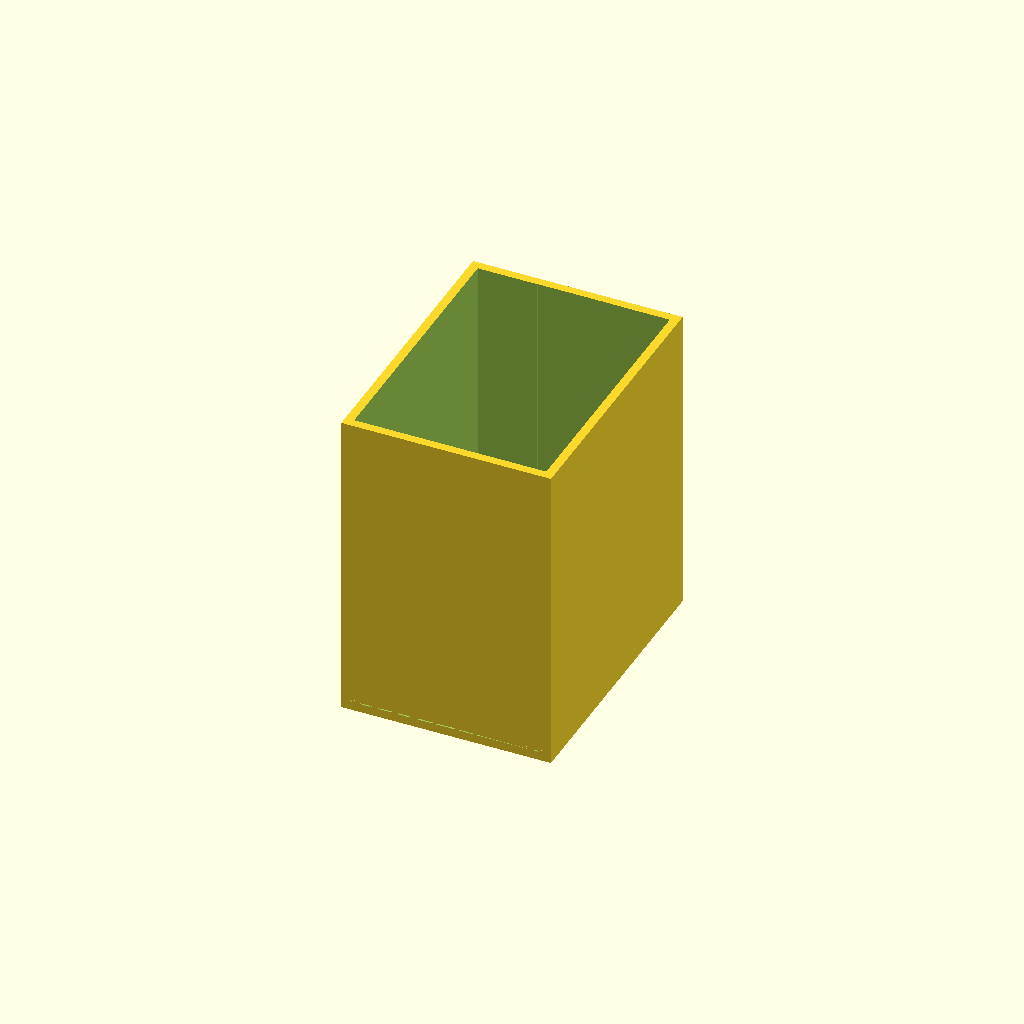
Cell 1 — every parameter at its default value.
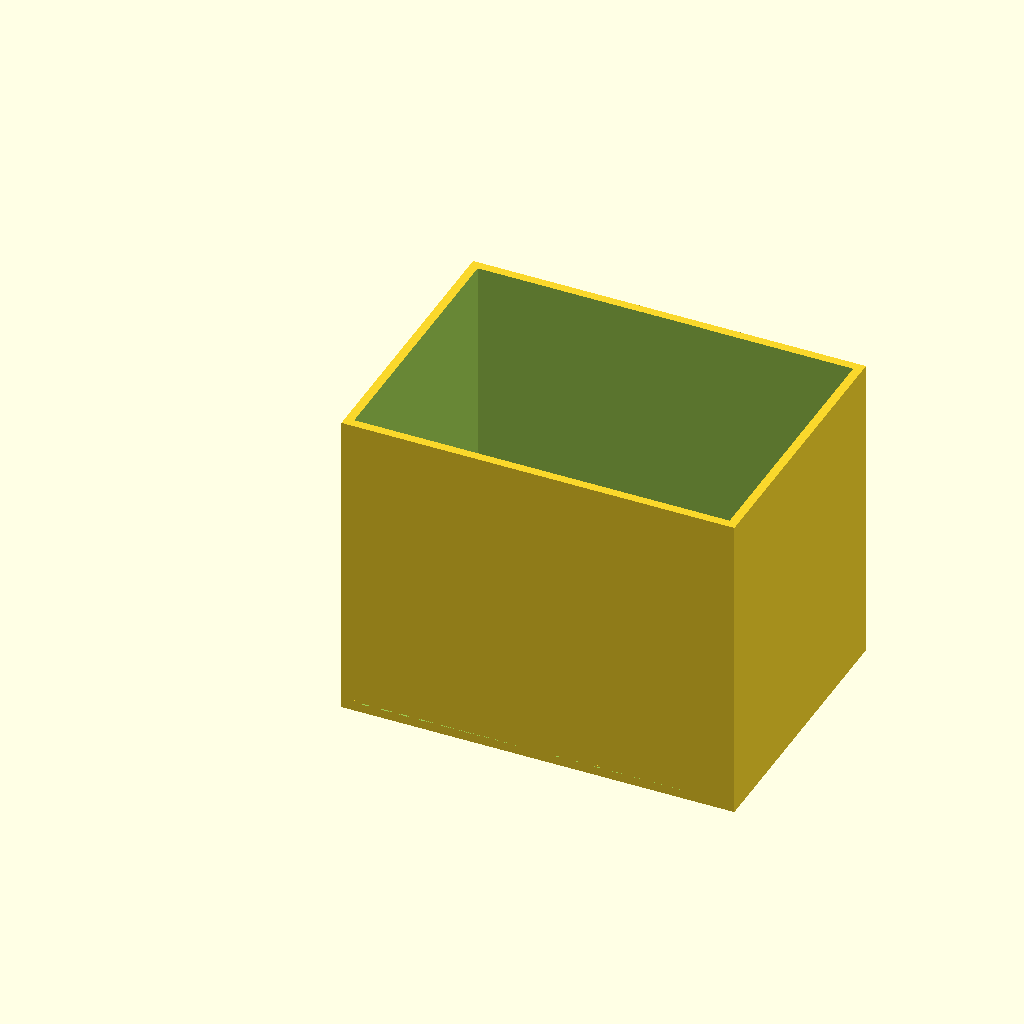
Cell 2: card_w = 126 (everything else at default).
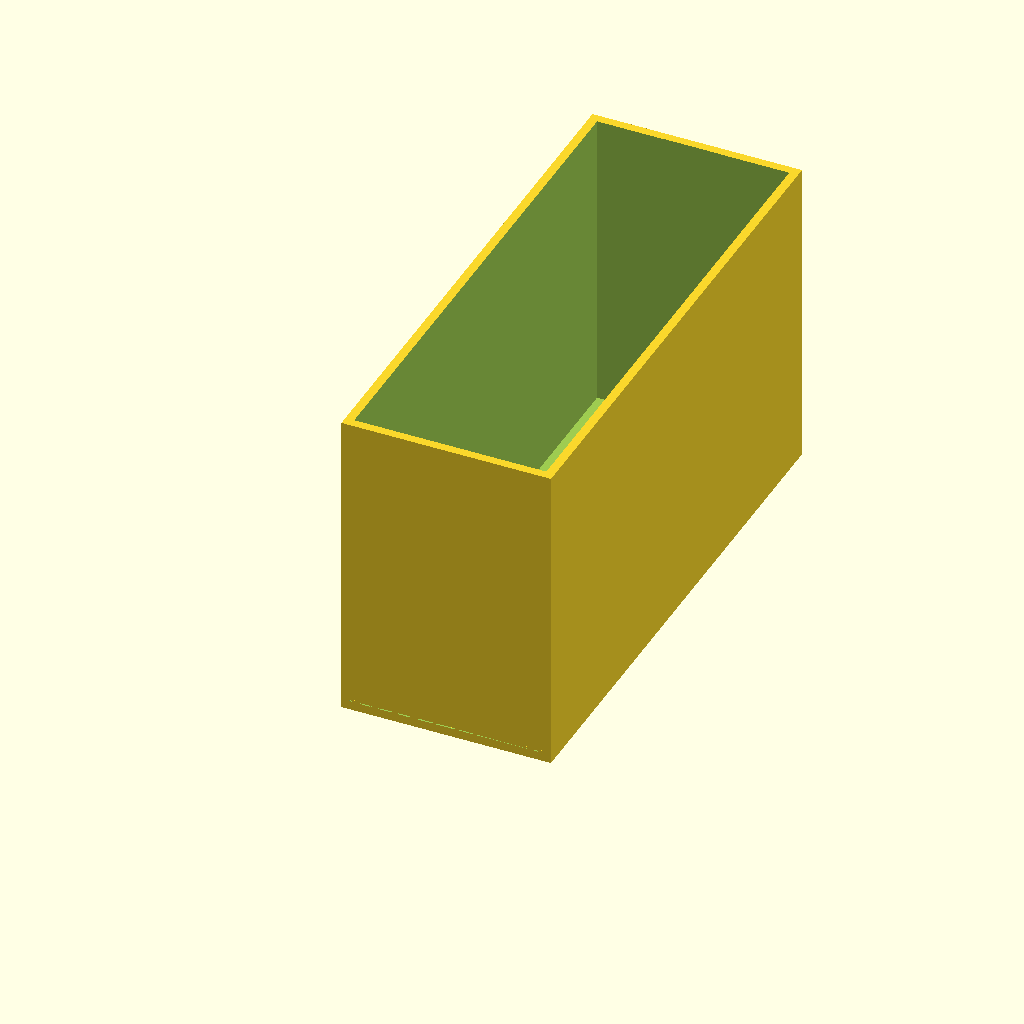
Cell 3: the same model with card_h = 176.
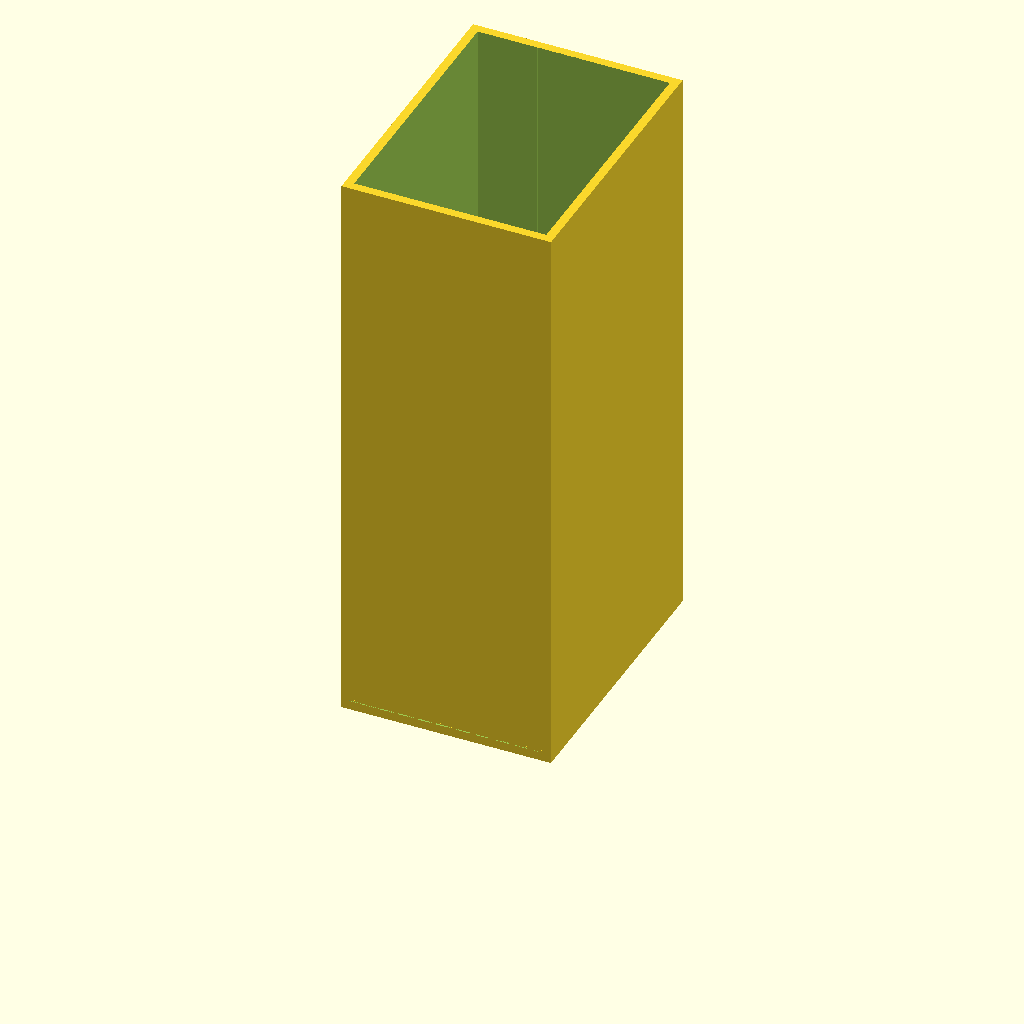
Cell 4 — card_thick set to 0.6, the other parameters unchanged.
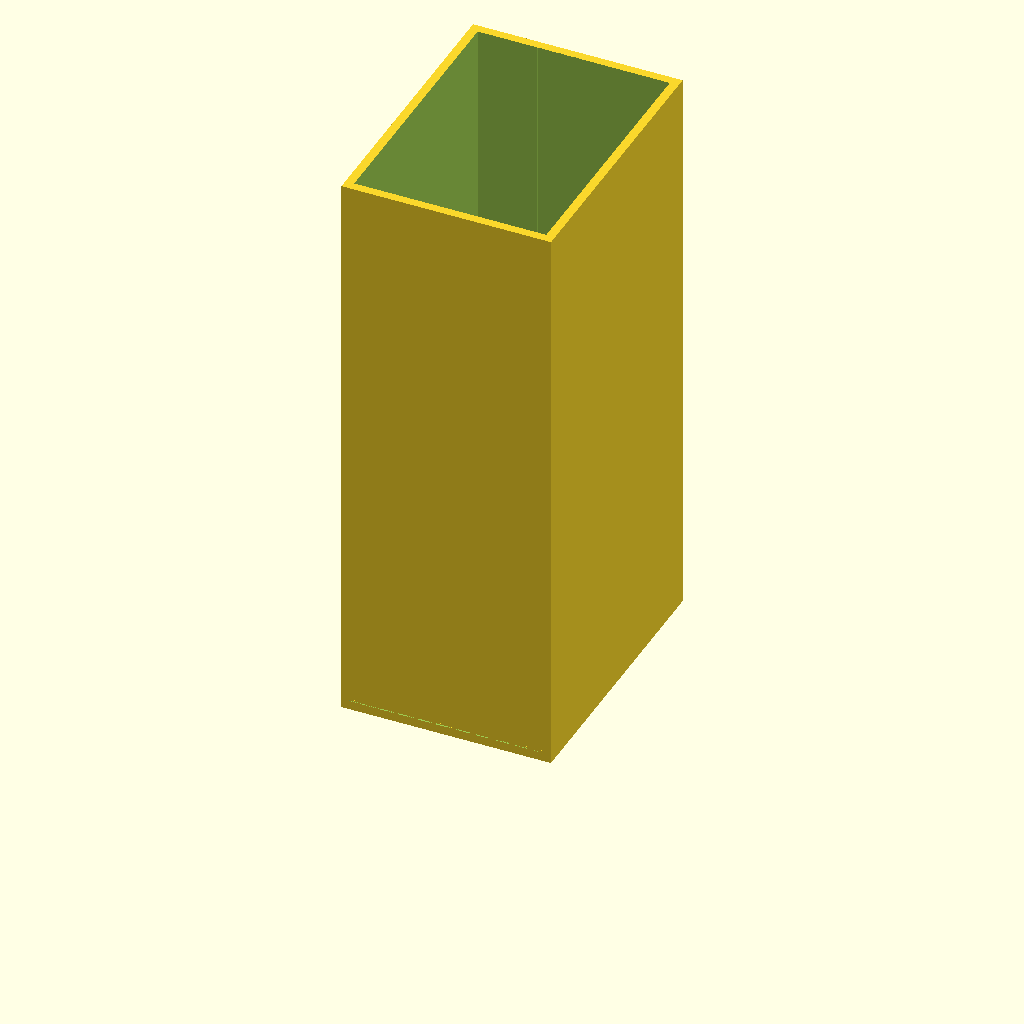
Cell 5 — n_cards set to 600, the other parameters unchanged.
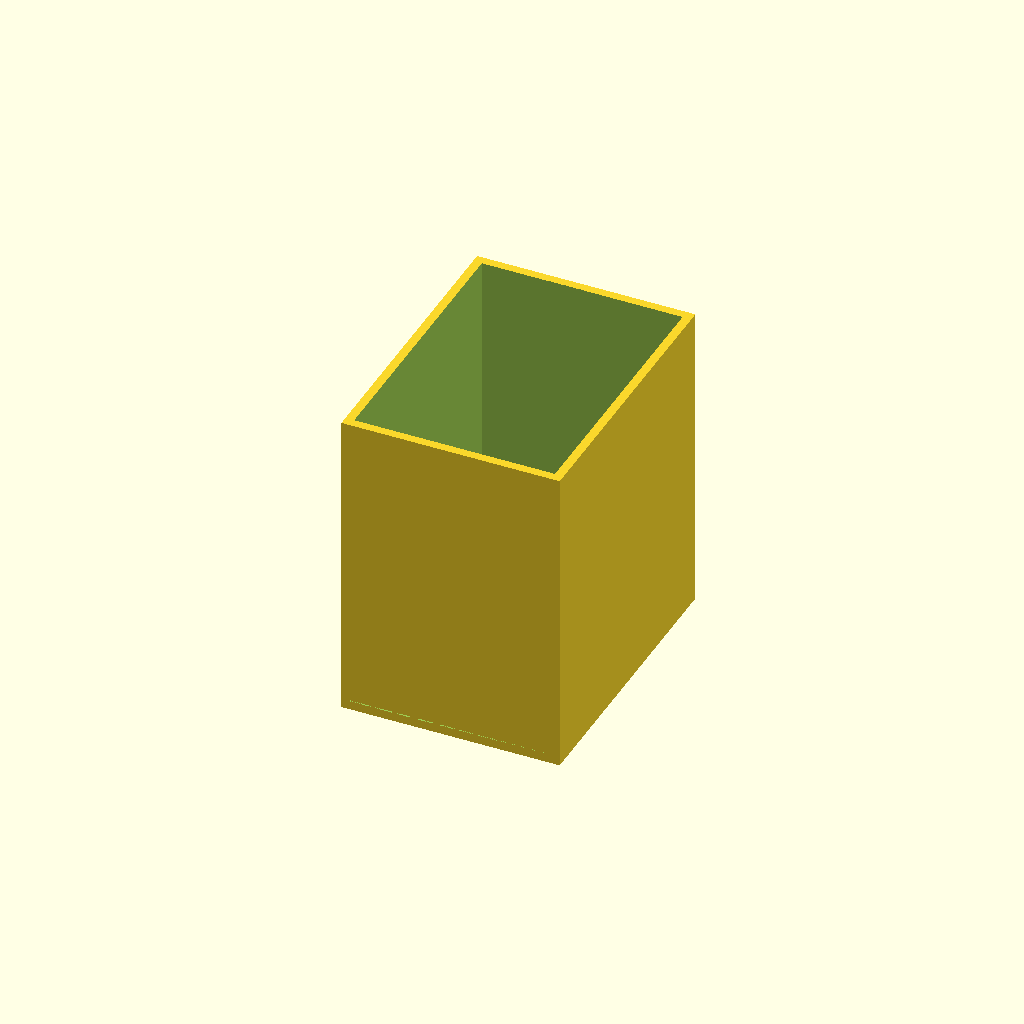
Cell 6 — clearance set to 3, the other parameters unchanged.
All cells are drawn from one camera (rotation 55°, 0°, 25°, orthographic, colour scheme Cornfield), so only the parameter changes between them.
Source of the model, cad/hopper.scad:
// =============================================
// Riftbound Card Sorter — Input Hopper
// =============================================
// Fits: 63mm W × 88mm H Riftbound cards (standard TCG size)
// Capacity: ~300 cards
// Printer: Bambu P1S (256×256×256mm bed)
// Material: PLA, 0.2mm layers, 40% infill
// =============================================

// Parameters
card_w      = 63;      // card width mm
card_h      = 88;      // card height mm
card_thick  = 0.3;     // single card thickness mm (range 0.28–0.35mm)
n_cards     = 300;     // design capacity
clearance   = 1.5;     // per-side clearance for smooth feeding

wall        = 3.0;     // wall thickness
inner_w     = card_w + clearance * 2;   // 66mm
inner_d     = card_h + clearance * 2;   // 91mm
stack_h     = n_cards * card_thick;     // 90mm
inner_h     = stack_h + 15;             // 105mm (15mm headroom above full stack)

outer_w     = inner_w + wall * 2;       // 72mm
outer_d     = inner_d + wall * 2;       // 97mm
outer_h     = inner_h + wall;           // 108mm

// Exit slot — single-card clearance
//
// Card thickness spec: 0.28–0.35mm (standard TCG).
// 0.65mm slot allows one card (≤0.35mm) with 0.30mm of flex clearance.
// Two perfectly flat stacked cards would need ≥0.56mm; the separation wedge
// below blocks them from entering the outer 1mm of the slot (see module).
// FDM minimum feature on Bambu P1S: ~0.5mm. 0.65mm is safely printable.
//
// Previous value was 3.5mm — that 3.2mm of excess clearance allowed 2–3
// cards to exit simultaneously before the load cell could detect a double-pick.
exit_slot_h = 0.80;   // single-card slot: 0.80mm > card_thick_max (0.35mm), wedge brings effective to 0.40mm
                      // FIX: was 0.65mm — wedge (sep_wedge_h) was only 0.15mm which is below 0.4mm nozzle min
exit_slot_w = inner_w + 0.5;

// Separation wedge parameters
//
// The wedge is a triangular lip that fills the top-outer corner of the exit
// slot, projecting sep_wedge_h mm downward from the slot ceiling at the outer
// face (Y=0) and tapering to nothing at sep_wedge_depth mm inside the slot.
//
// How it works (cards are flat, stacked in Z):
//   First card  (floor of hopper): Z = wall .. wall+0.35mm
//               clears the wedge — exits freely.
//   Second card (riding on first): Z = wall+0.30 .. wall+0.65mm
//               its top edge at Z≈wall+0.65 hits the wedge at the outer face,
//               blocking it from entering the slot while card 1 is still exiting.
//
//   Effective slot at outer face = exit_slot_h − sep_wedge_h = 0.50mm
//   One card (max 0.35mm) fits with 0.15mm margin.  ✓
//   Two stacked cards (min 0.56mm) are blocked.       ✓
//
// Angle note: a "standard" 30° wedge at 1mm depth projects tan(30°)×1mm ≈ 0.58mm,
// which would leave only 0.07mm clearance — all cards would jam.  The actual angle
// here is arctan(0.15 / 1.0) ≈ 8.5°, which is the steepest angle that keeps a
// worst-case 0.35mm card moving freely while still blocking a double-card entry.
sep_wedge_h     = 0.40;   // lip projection downward into slot at outer face (mm)
                          // FIX: was 0.15mm — below 0.4mm nozzle dia, slicer drops it entirely
                          // 0.40mm = 1 extrusion width exactly (printable), effective slot = 0.40mm
sep_wedge_depth = 1.0;    // wedge length into slot in Y direction (mm); ≥0.5mm for P1S

spring_w    = 25;
spring_d    = 8;

// =============================================
// Spring pusher / gravity sled — design notes
//
// This design uses a GRAVITY-FED sled (no spring).  The sled sits on top of
// the card stack and presses it downward by its own weight (~30–50g PLA),
// supplying roughly 0.3–0.5 N of feed force at all fill levels.
//
// Sled position with 300 cards (full hopper):
//   stack top  = wall + stack_h     = 3 + 90 = 93mm from base
//   sled top   = 93 + sled_h (20mm) = 113mm — 5mm above the hopper rim
//   The sled rides above the rim when full; that is intentional.
//   As cards are consumed the sled descends into the cavity.
//
// Sled position when empty:
//   sled bottom = wall = 3mm (resting on cavity floor)
//   sled top    = 3 + 20 = 23mm — fully inside cavity (outer_h = 108mm)  ✓
//
// The spring channel (inner_h = 105mm tall) gives full travel for the sled
// from floor (empty) to Z = wall + stack_h = 93mm (full).  ✓
//
// To upgrade to a spring-assisted feed (recommended for reliability):
//   Add a 4mm-diameter × 5mm-deep pocket to the top face of the sled.
//   Drop in a 4mm OD × 20mm compressed-length coil spring anchored to the lid.
//   Target spring force: 0.5–1.0 N (light; heavy springs buckle thin cards).
// =============================================

module separation_wedge() {
    // Triangular prism spanning the full slot width (X axis).
    // Cross-section in the YZ plane: full sep_wedge_h tall at Y=0 (outer face),
    // tapering to a line at Y=sep_wedge_depth (inside the slot).
    // hull() of two thin slabs gives the tapered wedge reliably on all OpenSCAD versions.
    x0 = (outer_w - exit_slot_w) / 2;
    hull() {
        // Front slab at outer face — full lip height
        translate([x0, 0, wall + exit_slot_h - sep_wedge_h])
            cube([exit_slot_w, 0.001, sep_wedge_h]);
        // Inner line at sep_wedge_depth — zero height (tapers to nothing)
        translate([x0, sep_wedge_depth, wall + exit_slot_h - 0.001])
            cube([exit_slot_w, 0.001, 0.001]);
    }
}

module spring_pusher() {
    // Gravity-fed sled that rests on top of the card stack.
    // Rides downward as cards exit; no spring required.
    // 0.4mm subtracted per side for smooth sliding fit in spring channel.
    cube([spring_w - 0.4, spring_d - 0.4, 20]);
}

module hopper_body() {
    union() {
        difference() {
            // Outer shell
            cube([outer_w, outer_d, outer_h]);

            // Inner cavity (open top)
            translate([wall, wall, wall])
                cube([inner_w, inner_d, outer_h]);

            // Card exit slot (bottom front face, single-card height)
            translate([(outer_w - exit_slot_w) / 2, 0, wall])
                cube([exit_slot_w, wall + 0.1, exit_slot_h]);

            // Gravity-sled / spring pusher channel (back wall interior).
            // Sled travels the full inner_h range in Z as the stack is consumed.
            translate([(outer_w - spring_w) / 2, outer_d - wall - spring_d, wall])
                cube([spring_w, spring_d + 0.1, inner_h]);
        }

        // Separation wedge: adds a triangular lip to the top of the exit slot
        // to block double-picks at the mechanical level (before load cell).
        separation_wedge();
    }
}

// Render hopper body by default
hopper_body();

// Uncomment to render gravity sled:
// spring_pusher();

// =============================================
// PRINT ORIENTATION: flat base on bed
// SUPPORTS: none needed
// POST-PROCESS: light sanding on inner walls
//               for smooth card feeding
// =============================================
Customizer parameters (derived from the source; name, type, default, range or options):
card_w: number, default 63
card_h: number, default 88
card_thick: number, default 0.3
n_cards: number, default 300
clearance: number, default 1.5
wall: number, default 3
exit_slot_h: number, default 0.8
sep_wedge_h: number, default 0.4
sep_wedge_depth: number, default 1
spring_w: number, default 25
spring_d: number, default 8
